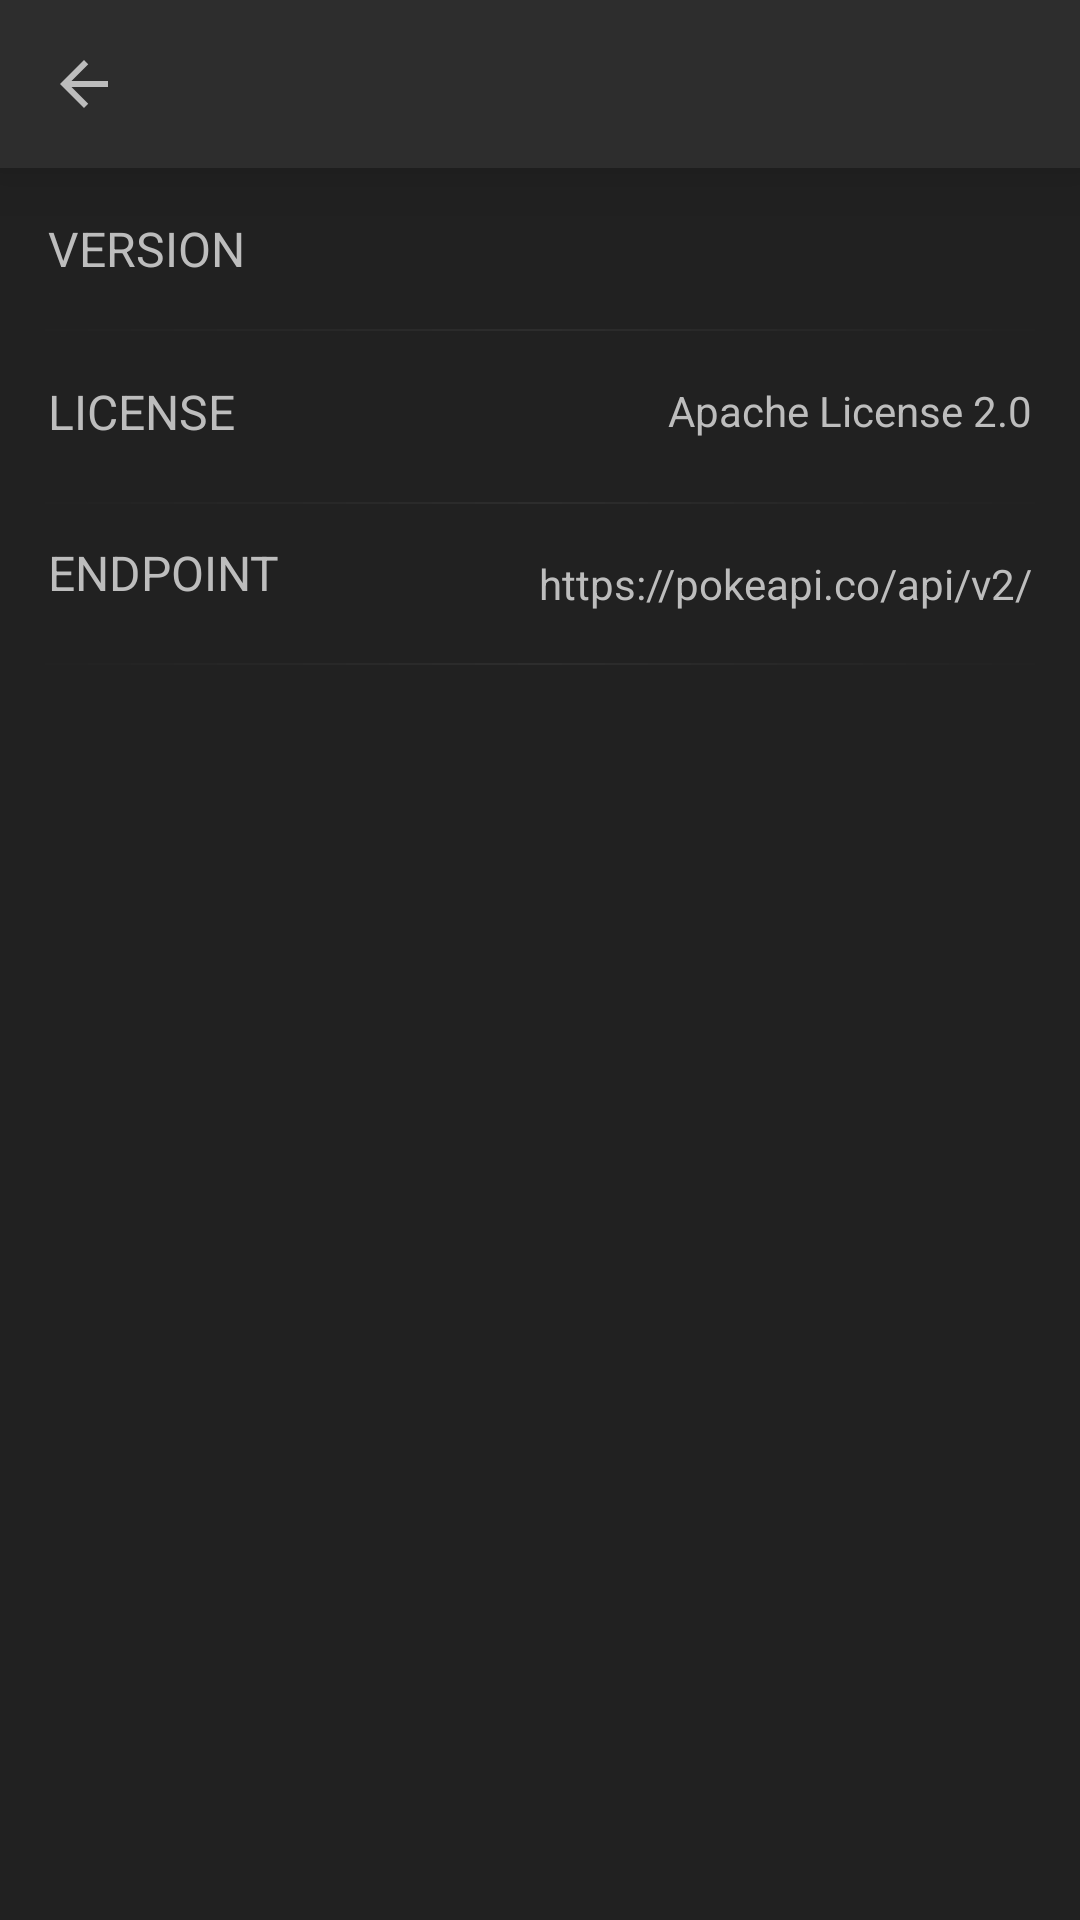

Android layout source for this screen:
<!-- AndroidManifest.xml: application theme AppTheme -->
<!-- res/layout/activity_about.xml -->
<?xml version="1.0" encoding="utf-8"?>
<android.support.constraint.ConstraintLayout xmlns:android="http://schemas.android.com/apk/res/android"
    xmlns:app="http://schemas.android.com/apk/res-auto"
    xmlns:tools="http://schemas.android.com/tools"
    android:layout_width="match_parent"
    android:layout_height="match_parent"
    tools:context="example.co.pokedex.AboutActivity"
    android:background="@color/primaryDark">

    <android.support.design.widget.AppBarLayout
        android:id="@+id/appbar"
        android:layout_width="match_parent"
        android:layout_height="wrap_content"
        android:elevation="15dp">

        <include
            android:id="@+id/lt_action_bar"
            layout="@layout/app_bar_simple" />

    </android.support.design.widget.AppBarLayout>

    <TextView
        android:id="@+id/tv_version"
        android:layout_width="wrap_content"
        android:layout_height="wrap_content"
        android:layout_marginStart="16dp"
        android:layout_marginTop="16dp"
        android:text="@string/version"
        android:textAllCaps="true"
        android:textColor="@color/textLight"
        android:textSize="16sp"
        app:layout_constraintStart_toStartOf="parent"
        app:layout_constraintTop_toBottomOf="@+id/appbar" />

    <TextView
        android:id="@+id/tv_version_name"
        android:layout_width="wrap_content"
        android:layout_height="wrap_content"
        android:layout_marginEnd="16dp"
        android:layout_marginStart="4dp"
        android:layout_marginTop="17dp"
        android:textColor="@color/textLight"
        app:layout_constraintEnd_toEndOf="parent"
        app:layout_constraintHorizontal_bias="1.0"
        app:layout_constraintStart_toEndOf="@+id/tv_version"
        app:layout_constraintTop_toBottomOf="@+id/appbar" />

    <View
        android:id="@+id/vw_line_version"
        style="@style/LineBottom"
        android:layout_width="match_parent"
        android:layout_height="0.8dp"
        android:layout_marginEnd="8dp"
        android:layout_marginStart="8dp"
        android:layout_marginTop="16dp"
        app:layout_constraintEnd_toEndOf="parent"
        app:layout_constraintStart_toStartOf="parent"
        app:layout_constraintTop_toBottomOf="@+id/tv_version" />


    <TextView
        android:id="@+id/tv_license"
        android:layout_width="wrap_content"
        android:layout_height="25dp"
        android:layout_marginStart="16dp"
        android:layout_marginTop="16dp"
        android:text="@string/license"
        android:textAllCaps="true"
        android:textColor="@color/textLight"
        android:textSize="16sp"
        app:layout_constraintStart_toStartOf="parent"
        app:layout_constraintTop_toBottomOf="@+id/vw_line_version" />

    <TextView
        android:id="@+id/tv_license_name"
        android:layout_width="wrap_content"
        android:layout_height="wrap_content"
        android:layout_marginEnd="16dp"
        android:layout_marginStart="4dp"
        android:layout_marginTop="17dp"
        android:text="@string/license_name"
        android:textColor="@color/textLight"
        app:layout_constraintEnd_toEndOf="parent"
        app:layout_constraintHorizontal_bias="1.0"
        app:layout_constraintStart_toEndOf="@+id/tv_license"
        app:layout_constraintTop_toBottomOf="@+id/vw_line_version" />

    <View
        android:id="@+id/vw_line_license"
        style="@style/LineBottom"
        android:layout_width="match_parent"
        android:layout_height="0.8dp"
        android:layout_marginEnd="8dp"
        android:layout_marginStart="8dp"
        android:layout_marginTop="16dp"
        app:layout_constraintEnd_toEndOf="parent"
        app:layout_constraintStart_toStartOf="parent"
        app:layout_constraintTop_toBottomOf="@+id/tv_license" />


    <TextView
        android:id="@+id/tv_endpoint"
        android:layout_width="wrap_content"
        android:layout_height="25dp"
        android:layout_marginStart="16dp"
        android:layout_marginTop="12dp"
        android:text="@string/endpoint"
        android:textAllCaps="true"
        android:textColor="@color/textLight"
        android:textSize="16sp"
        app:layout_constraintStart_toStartOf="parent"
        app:layout_constraintTop_toBottomOf="@+id/vw_line_license" />

    <TextView
        android:id="@+id/tv_endpoint_address"
        android:layout_width="wrap_content"
        android:layout_height="wrap_content"
        android:layout_marginEnd="16dp"
        android:layout_marginStart="4dp"
        android:layout_marginTop="17dp"
        android:text="@string/endpoint_address"
        android:textColor="@color/textLight"
        app:layout_constraintEnd_toEndOf="parent"
        app:layout_constraintHorizontal_bias="1.0"
        app:layout_constraintStart_toEndOf="@+id/tv_endpoint"
        app:layout_constraintTop_toBottomOf="@+id/vw_line_license" />

    <View
        android:id="@+id/vw_line_endpoint"
        style="@style/LineBottom"
        android:layout_width="match_parent"
        android:layout_height="0.8dp"
        android:layout_marginEnd="8dp"
        android:layout_marginStart="8dp"
        android:layout_marginTop="16dp"
        app:layout_constraintEnd_toEndOf="parent"
        app:layout_constraintStart_toStartOf="parent"
        app:layout_constraintTop_toBottomOf="@+id/tv_endpoint" />


</android.support.constraint.ConstraintLayout>
<!-- res/layout/app_bar_simple.xml (included above) -->
<?xml version="1.0" encoding="utf-8"?>
<android.support.v7.widget.Toolbar xmlns:android="http://schemas.android.com/apk/res/android"
    xmlns:app="http://schemas.android.com/apk/res-auto"
    android:layout_width="match_parent"
    android:layout_height="wrap_content"
    android:theme="@style/CustomToolbar"
    app:navigationIcon="@drawable/ic_back">

</android.support.v7.widget.Toolbar>
<!-- resources referenced by this layout -->
<resources>
  <color name="primaryDark">#212121</color>
  <color name="textLight">#bdbdbd</color>
  <!-- drawable ic_back (drawable) -->
  <vector xmlns:android="http://schemas.android.com/apk/res/android"
          android:width="24dp"
          android:height="24dp"
          android:viewportWidth="24.0"
          android:viewportHeight="24.0">
      <path
          android:fillColor="@color/textLight"
          android:pathData="M20,11H7.83l5.59,-5.59L12,4l-8,8 8,8 1.41,-1.41L7.83,13H20v-2z"/>
  </vector>
  <string name="endpoint">Endpoint</string>
  <string name="endpoint_address">https://pokeapi.co/api/v2/</string>
  <string name="license">License</string>
  <string name="license_name">Apache License 2.0</string>
  <string name="version">Version</string>
  <style name="CustomToolbar" parent="ThemeOverlay.AppCompat.Light">
          <item name="android:background">@color/primary</item>
          <item name="titleTextColor">@color/textLight</item>
          <item name="colorControlNormal">@color/textLight</item>
      </style>
  <style name="LineBottom">
          <item name="android:background">@drawable/bg_line</item>
      </style>
  <style name="AppTheme" parent="Theme.AppCompat.Light.NoActionBar">
          <item name="colorPrimary">@color/primary</item>
          <item name="colorPrimaryDark">@color/primaryDark</item>
          <item name="colorAccent">@color/accent</item>
          <item name="android:windowContentTransitions">true</item>
          <item name="android:windowTransitionBackgroundFadeDuration">1000</item>
          <item name="android:windowAllowEnterTransitionOverlap">true</item>
          <item name="android:windowAllowReturnTransitionOverlap">true</item>
      </style>
  <color name="primary">#2d2d2d</color>
  <!-- drawable bg_line (drawable) -->
  <?xml version="1.0" encoding="utf-8"?>
  <shape xmlns:android="http://schemas.android.com/apk/res/android"
      android:shape="rectangle">
      <gradient
          android:centerColor="@color/detail"
          android:endColor="@color/primaryDark"
          android:startColor="@color/primaryDark" />
  </shape>
  <color name="accent">#c4c4c4</color>
  <color name="detail">#2d2d2d</color>
</resources>
